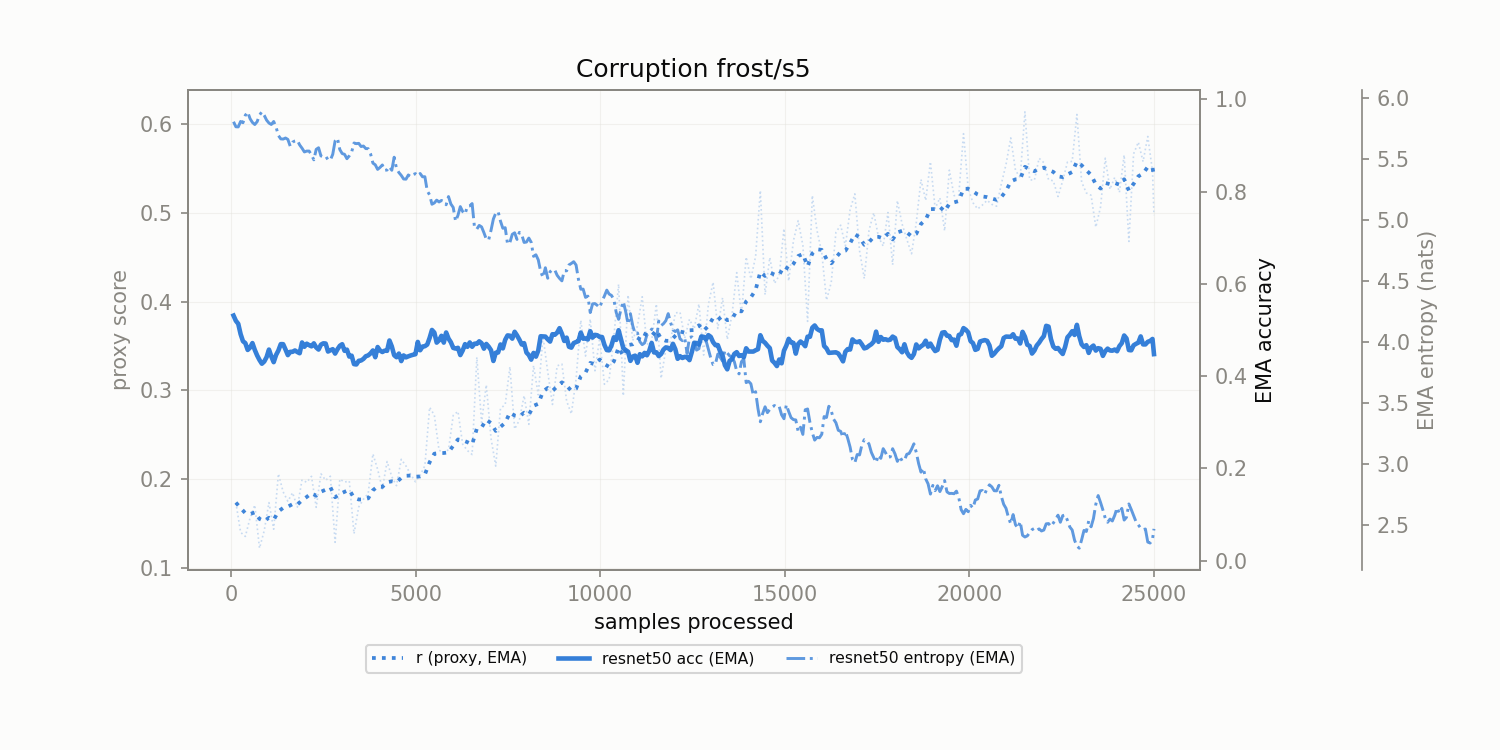

The table this chart was drawn from, first rows:
corruption, n_samples, r, r_ema, model_acc_ema, model_ent_ema
frost/s5, 128.0, 0.1739, 0.1739, 0.5199, 5.765
frost/s5, 256.0, 0.1404, 0.1678, 0.4911, 5.809
frost/s5, 384.0, 0.1357, 0.162, 0.4716, 5.859
frost/s5, 512.0, 0.1565, 0.161, 0.4619, 5.831
frost/s5, 640.0, 0.1711, 0.1628, 0.4569, 5.784
frost/s5, 768.0, 0.1225, 0.1555, 0.435, 5.861
frost/s5, 896.0, 0.1423, 0.1531, 0.4317, 5.858
frost/s5, 1024, 0.1738, 0.1569, 0.4576, 5.796
frost/s5, 1152, 0.1439, 0.1545, 0.4303, 5.808
frost/s5, 1280, 0.2063, 0.1639, 0.4557, 5.693
frost/s5, 1408, 0.186, 0.1679, 0.4693, 5.664
frost/s5, 1536, 0.1753, 0.1693, 0.4456, 5.662
frost/s5, 1664, 0.185, 0.1721, 0.4527, 5.639
frost/s5, 1792, 0.1687, 0.1715, 0.4524, 5.655
frost/s5, 1920, 0.1994, 0.1766, 0.473, 5.59
frost/s5, 2048, 0.1967, 0.1802, 0.4703, 5.566
frost/s5, 2176, 0.2034, 0.1844, 0.4646, 5.535
frost/s5, 2304, 0.1685, 0.1815, 0.4621, 5.58
frost/s5, 2432, 0.2063, 0.186, 0.4682, 5.526
frost/s5, 2560, 0.1989, 0.1884, 0.4707, 5.525
frost/s5, 2688, 0.2035, 0.1911, 0.4561, 5.493
frost/s5, 2816, 0.1291, 0.1799, 0.4489, 5.649
frost/s5, 2944, 0.2003, 0.1836, 0.4658, 5.578
frost/s5, 3072, 0.1969, 0.186, 0.4549, 5.539
frost/s5, 3200, 0.1981, 0.1882, 0.4424, 5.527
frost/s5, 3328, 0.1388, 0.1792, 0.4261, 5.632
frost/s5, 3456, 0.1689, 0.1773, 0.4332, 5.629
frost/s5, 3584, 0.1777, 0.1774, 0.4375, 5.607
frost/s5, 3712, 0.1841, 0.1786, 0.445, 5.586
frost/s5, 3840, 0.2287, 0.1877, 0.4557, 5.467
frost/s5, 3968, 0.2113, 0.192, 0.4631, 5.416
frost/s5, 4096, 0.1892, 0.1915, 0.4523, 5.452
frost/s5, 4224, 0.22, 0.1967, 0.4549, 5.411
frost/s5, 4352, 0.2029, 0.1978, 0.4644, 5.409
frost/s5, 4480, 0.1929, 0.1969, 0.441, 5.423
frost/s5, 4608, 0.2226, 0.2016, 0.4326, 5.367
frost/s5, 4736, 0.2151, 0.204, 0.4407, 5.336
frost/s5, 4864, 0.2054, 0.2043, 0.4448, 5.356
frost/s5, 4992, 0.1973, 0.203, 0.4476, 5.381
frost/s5, 5120, 0.2046, 0.2033, 0.4561, 5.382
frost/s5, 5248, 0.2154, 0.2055, 0.4649, 5.356
frost/s5, 5376, 0.2811, 0.2192, 0.4827, 5.207
frost/s5, 5504, 0.2723, 0.2289, 0.4944, 5.141
frost/s5, 5632, 0.2328, 0.2296, 0.4776, 5.149
frost/s5, 5760, 0.23, 0.2297, 0.4726, 5.153
frost/s5, 5888, 0.2333, 0.2303, 0.4814, 5.193
frost/s5, 6016, 0.272, 0.2379, 0.4612, 5.104
frost/s5, 6144, 0.2765, 0.2449, 0.4614, 5.039
frost/s5, 6272, 0.2396, 0.2439, 0.4556, 5.071
frost/s5, 6400, 0.2324, 0.2418, 0.4635, 5.114
frost/s5, 6528, 0.2279, 0.2393, 0.4637, 5.136
frost/s5, 6656, 0.3375, 0.2572, 0.47, 4.927
frost/s5, 6784, 0.264, 0.2584, 0.4714, 4.945
frost/s5, 6912, 0.3063, 0.2671, 0.4698, 4.845
frost/s5, 7040, 0.2461, 0.2633, 0.4563, 4.918
frost/s5, 7168, 0.2149, 0.2545, 0.4508, 5.057
frost/s5, 7296, 0.2798, 0.2591, 0.4686, 4.992
frost/s5, 7424, 0.2841, 0.2636, 0.4787, 4.938
frost/s5, 7552, 0.3268, 0.2751, 0.4876, 4.818
frost/s5, 7680, 0.2567, 0.2718, 0.4961, 4.896
... 136 more rows
